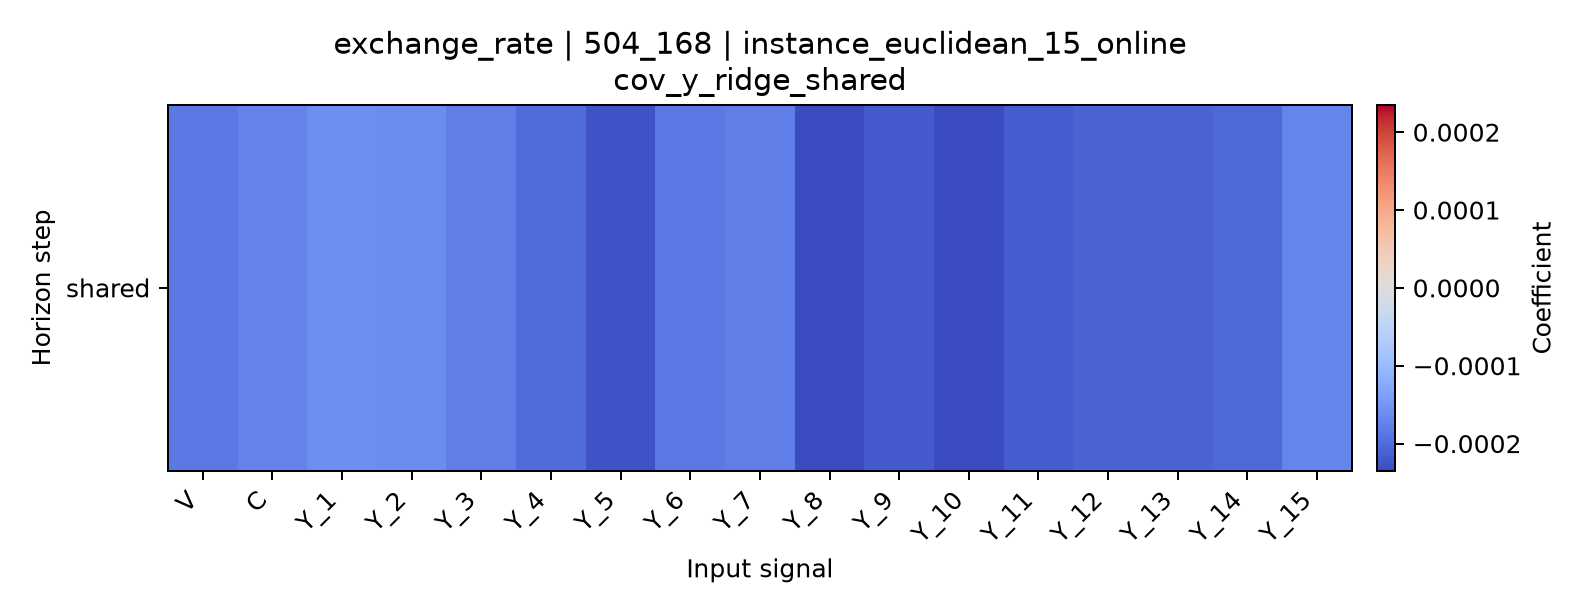

The data file committed next to this chart (first rows):
horizon, V, C, Y_1, Y_2, Y_3, Y_4, Y_5, Y_6, Y_7, Y_8, Y_9, Y_10, Y_11, Y_12, Y_13, Y_14, Y_15
shared, -0.0001842, -0.0001737, -0.000161, -0.0001625, -0.0001786, -0.0002006, -0.000227, -0.0001836, -0.0001795, -0.0002345, -0.0002171, -0.0002349, -0.0002164, -0.0002078, -0.0002084, -0.0002028, -0.0001721
